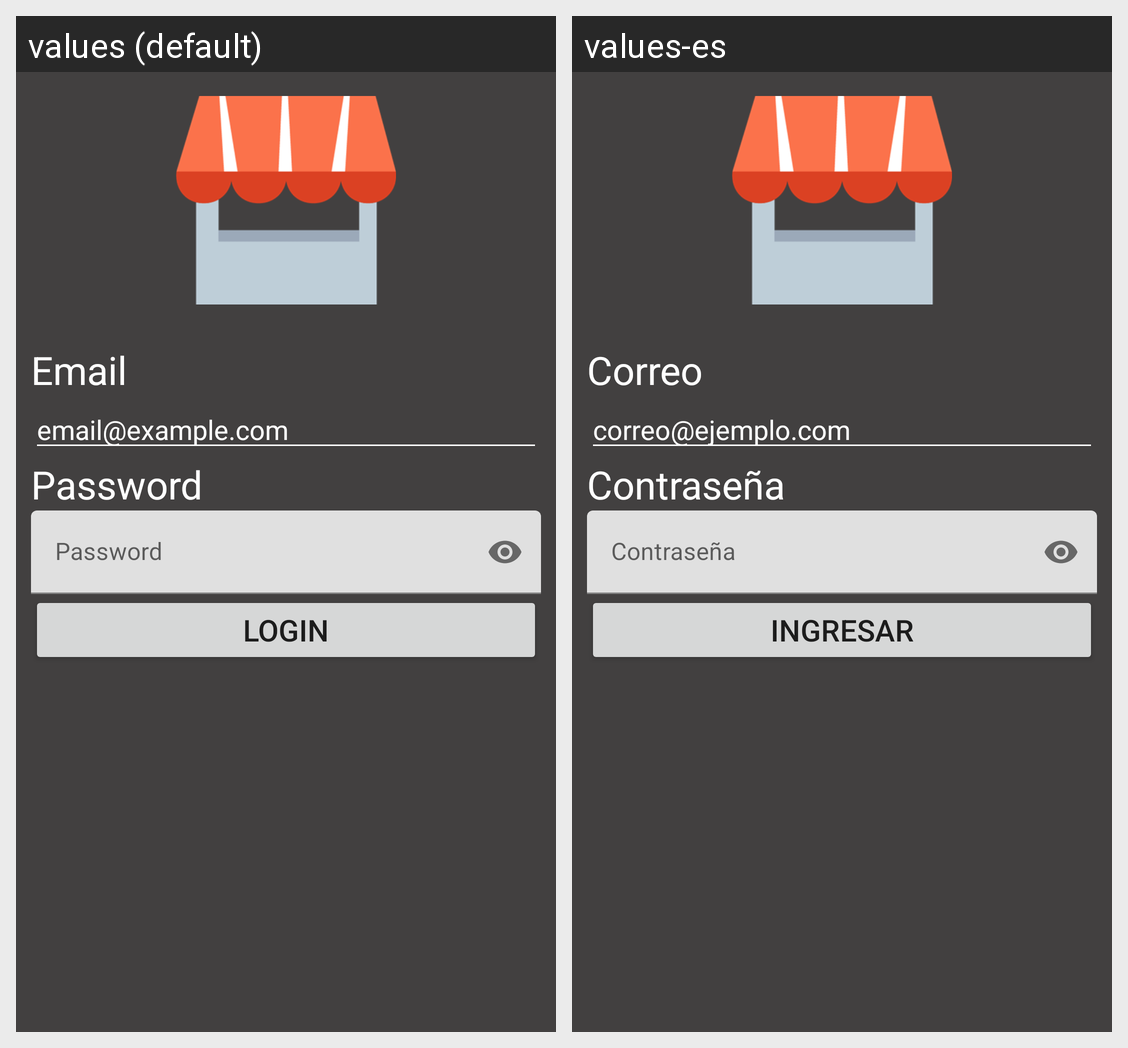

Here is an Android app screen in its default locale and in the app's own translations. Write out the translated-string differences for the strings that appear on this screen.
Android screen res/layout/activity_login.xml rendered under 2 locales, left to right: values (default), values-es. Device: Nexus 5 (rendered at 1080×1920; each locale shown at half size, 540×960, under a caption strip naming it); theme Theme.AppGrupo6.
Strings drawn on this screen, with the default value and each locale's value (text and hints the layout hard-codes, and strings that could not be matched under every locale, appear in the picture but are not listed):

txt_email
  values: Email
  values-es: Correo

txt_email_ex
  values: email@example.com
  values-es: correo@ejemplo.com

txt_password
  values: Password
  values-es: Contraseña

txt_btn_Login
  values: LOGIN
  values-es: INGRESAR
